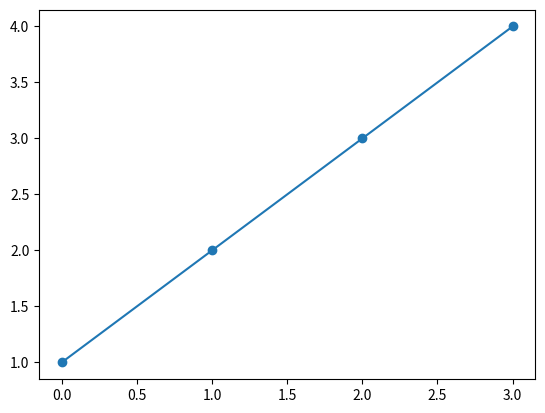

Source code (Python):
import matplotlib
matplotlib.use('Agg')
import matplotlib.pyplot as plt
import numpy as np

linear_data = np.array([1, 2, 3, 4,])
fig = plt.figure()
plt.plot(linear_data, '-o')

fig.savefig('line.png')